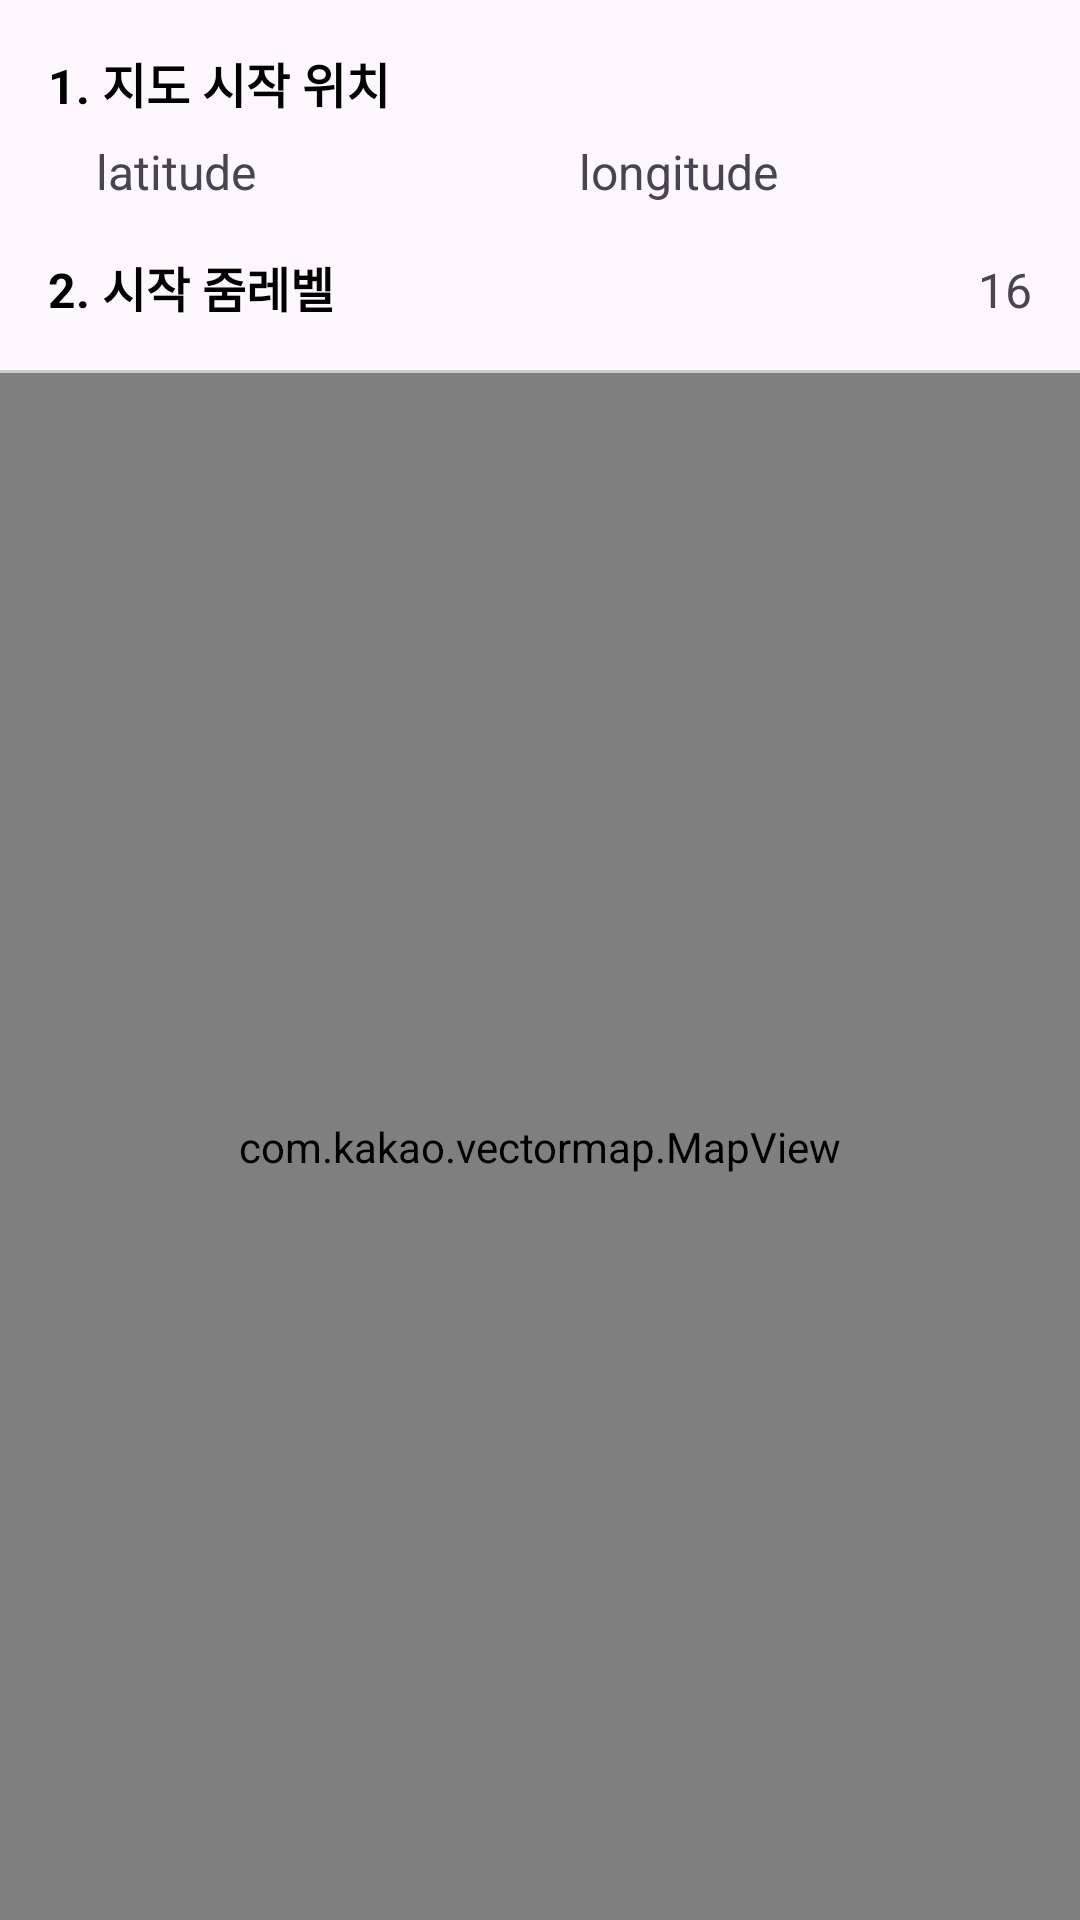

This screen was rendered from an Android layout file. Write that file and the resources it references.
<!-- AndroidManifest.xml: application theme Theme.MadCamp_week2 -->
<!-- res/layout/activity_map_auth_start.xml -->
<?xml version="1.0" encoding="utf-8"?>
<androidx.appcompat.widget.LinearLayoutCompat
    xmlns:android="http://schemas.android.com/apk/res/android"
    android:orientation="vertical"
    android:layout_width="match_parent"
    android:layout_height="match_parent">

    <LinearLayout
        android:orientation="vertical"
        android:layout_width="match_parent"
        android:layout_height="wrap_content"
        android:padding="@dimen/padding_1">

        <TextView
            android:text="1. 지도 시작 위치"
            android:layout_width="wrap_content"
            android:layout_height="wrap_content"
            android:textStyle="bold"
            android:textColor="@color/title"
            android:textSize="@dimen/title_16"
            android:layout_marginBottom="@dimen/margin_7"/>

        <LinearLayout
            android:orientation="horizontal"
            android:layout_width="match_parent"
            android:layout_height="wrap_content"
            android:paddingLeft="@dimen/padding_1">

            <TextView
                android:id="@+id/tvLat"
                android:layout_weight="1"
                android:layout_width="0dp"
                android:text="latitude"
                android:lines="1"
                android:textSize="@dimen/desc_16"
                android:layout_height="wrap_content"
                android:layout_marginRight="10dp"/>

            <TextView
                android:id="@+id/tvLng"
                android:layout_weight="1"
                android:layout_width="0dp"
                android:text="longitude"
                android:lines="1"
                android:textSize="@dimen/desc_16"
                android:layout_height="wrap_content" />
        </LinearLayout>
    </LinearLayout>

    <LinearLayout
        android:orientation="horizontal"
        android:layout_width="match_parent"
        android:layout_height="wrap_content"
        android:paddingLeft="@dimen/padding_1"
        android:paddingRight="@dimen/padding_1"
        android:paddingBottom="@dimen/padding_1">

        <TextView
            android:text="2. 시작 줌레벨"
            android:layout_weight="2"
            android:layout_width="0dp"
            android:layout_height="wrap_content"
            android:textStyle="bold"
            android:textColor="@color/title"
            android:textSize="@dimen/title_16" />

        <TextView
            android:id="@+id/tvZoomLevel"
            android:layout_weight="1"
            android:layout_width="0dp"
            android:text="16"
            android:gravity="right"
            android:lines="1"
            android:textSize="@dimen/desc_16"
            android:layout_height="wrap_content"
            android:layout_alignParentRight="true"/>
    </LinearLayout>

    <View
        android:layout_width="match_parent"
        android:layout_height="1dp"
        android:background="@color/mapview_divider"/>

    <com.kakao.vectormap.MapView
        android:id="@+id/map_view"
        android:layout_width="match_parent"
        android:layout_height="match_parent" />

</androidx.appcompat.widget.LinearLayoutCompat>
<!-- resources referenced by this layout -->
<resources>
  <color name="mapview_divider">#cccccc</color>
  <color name="title">#000000</color>
  <dimen name="desc_16">16sp</dimen>
  <dimen name="margin_7">7dp</dimen>
  <dimen name="padding_1">16dp</dimen>
  <dimen name="title_16">16sp</dimen>
  <style name="Theme.MadCamp_week2" parent="Base.Theme.MadCamp_week2" />
  <style name="Base.Theme.MadCamp_week2" parent="Theme.Material3.DayNight.NoActionBar">
          
           <item name="colorPrimary">@color/colorPrimary</item>
      </style>
  <color name="colorPrimary">#000000</color>
</resources>
